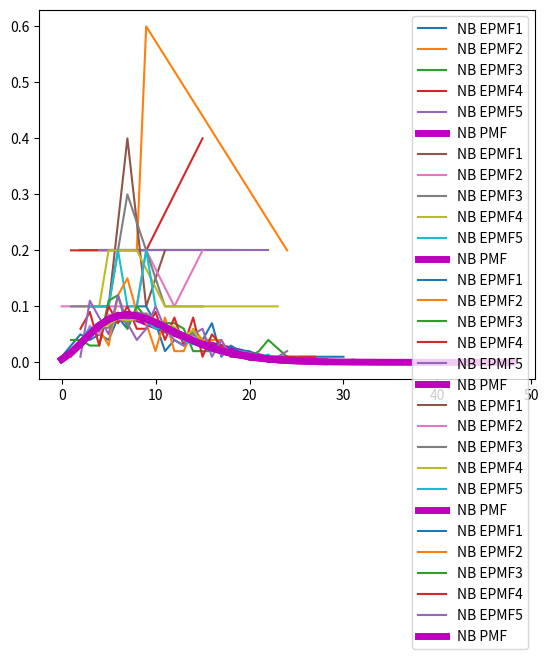

Write Python code to recreate this figure.
import numpy as np
from scipy.stats import nbinom
import matplotlib.pyplot as plt


fig = plt.figure()


[m, p] = [5, 0.35]
N = [5, 10, 100, 1000, 10**5]
for n in N:
    for i in range(5):
        P = np.zeros(n)
        for iteration in range(n):
            p_it = 0
            counter = 0
            while counter < m:
                xi = np.random.rand()
                if xi <= p:
                    counter += 1
                else:
                    p_it += 1
            P[iteration] = p_it
        unique, counts = np.unique(P, return_counts=True)
        plt.plot(unique, counts/n, label="NB EPMF{h}".format(h=i+1))
    plt.plot(np.unique(P), nbinom(m, p).pmf(np.unique(P)), color='m', lw=5, label="NB PMF")
    plt.legend(loc='best')
    plt.show()
